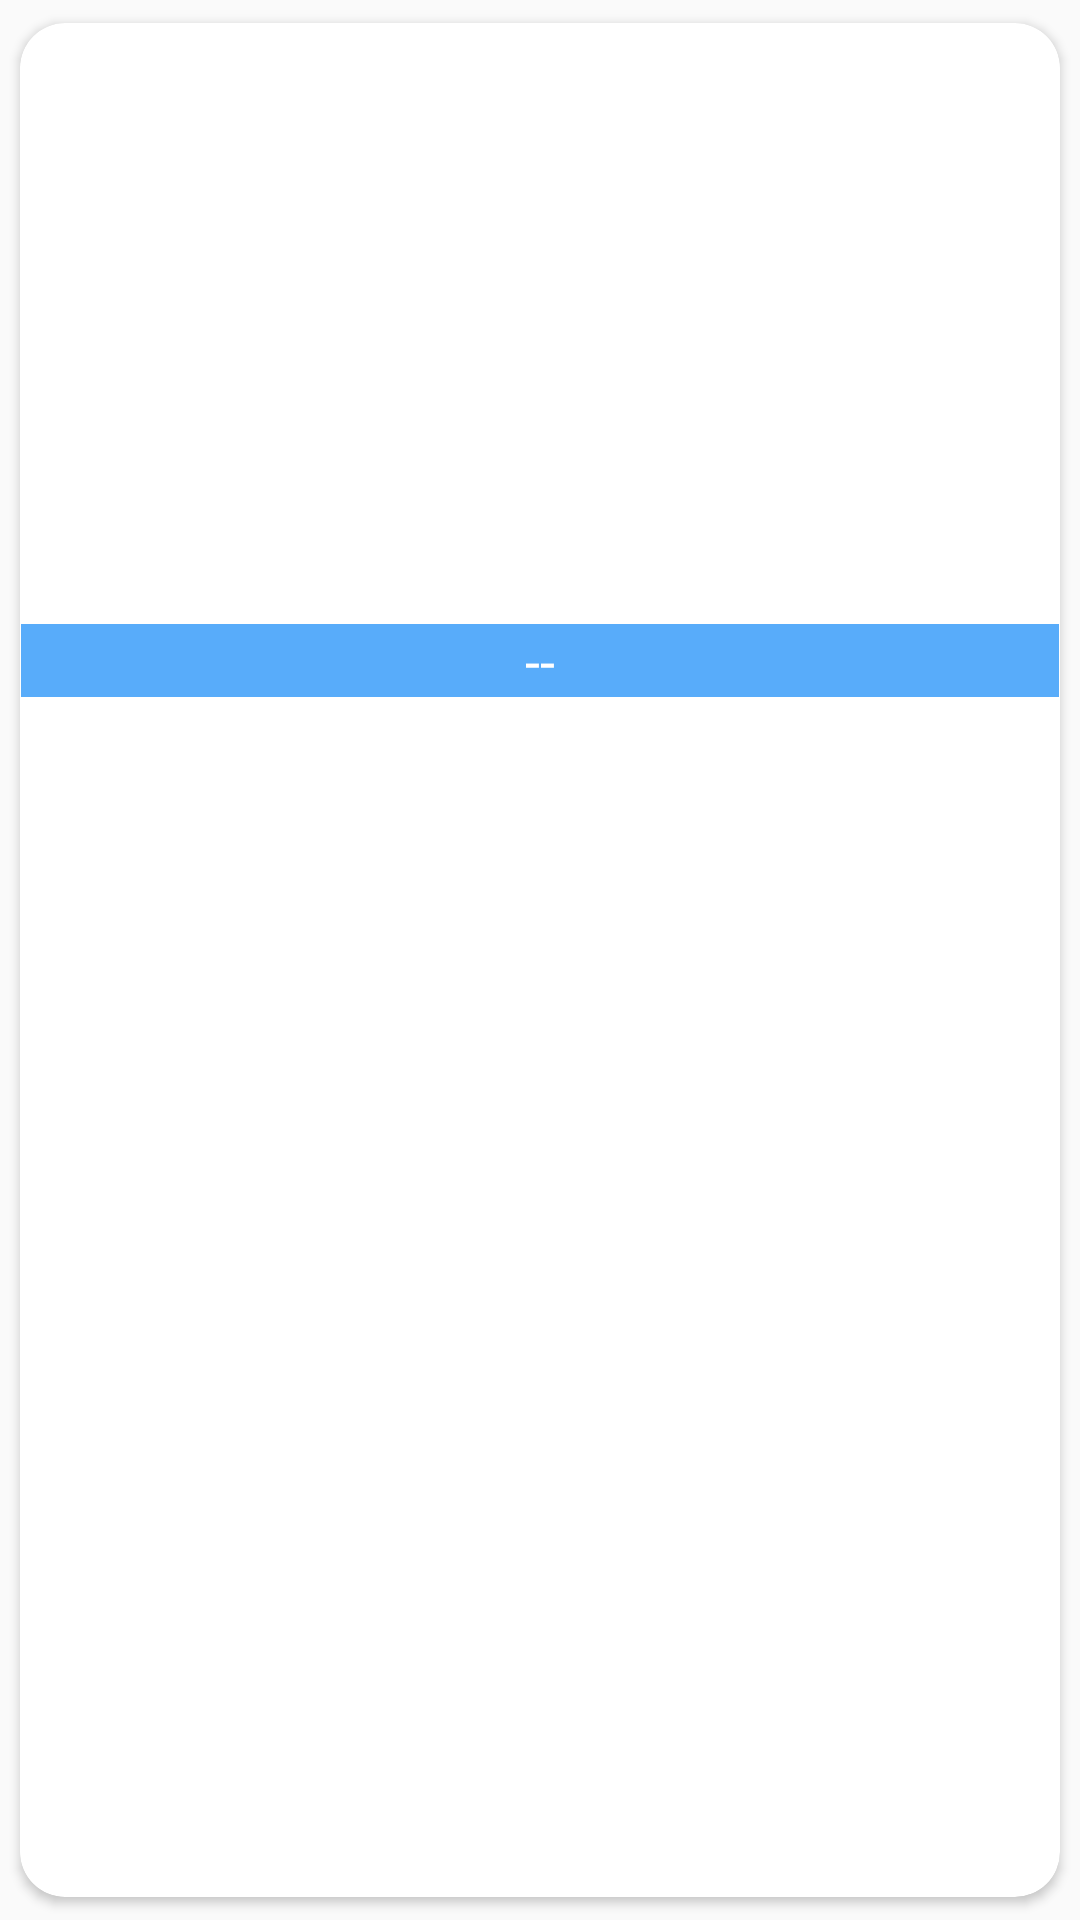

Write the Android layout XML for this screen, with the resource values it uses.
<!-- AndroidManifest.xml: application theme AppTheme.NoActionBar -->
<!-- res/layout/categorias_dispositivo.xml -->
<?xml version="1.0" encoding="utf-8"?>
<androidx.cardview.widget.CardView
    xmlns:android="http://schemas.android.com/apk/res/android"
    xmlns:app="http://schemas.android.com/apk/res-auto"
    android:clickable="true"
    android:focusable="true"
    android:foreground="?android:attr/selectableItemBackground"
    android:layout_width="200dp"
    android:layout_height="wrap_content"
    app:cardBackgroundColor="#fff"
    app:cardUseCompatPadding="true"
    app:contentPadding="0.2dp"
    app:cardCornerRadius="15dp">


    <androidx.appcompat.widget.LinearLayoutCompat
        android:layout_width="match_parent"
        android:layout_height="wrap_content"
        android:orientation="vertical">

        <androidx.appcompat.widget.AppCompatImageView
            android:id="@+id/ImagenCategoriaD"
            android:layout_width="match_parent"
            android:layout_height="200dp"
            android:scaleType="centerCrop"/>
        <TextView
            android:id="@+id/NombreCategoriaD"
            android:text="@string/NombreCategoriaD"
            android:layout_width="match_parent"
            android:layout_height="match_parent"
            android:background="#58ACFA"
            android:textColor="#fff"
            android:textSize="18sp"
            android:gravity="center"/>

    </androidx.appcompat.widget.LinearLayoutCompat>

</androidx.cardview.widget.CardView>
<!-- resources referenced by this layout -->
<resources>
  <string name="NombreCategoriaD">--</string>
  <style name="AppTheme.NoActionBar">
          <item name="windowActionBar">false</item>
          <item name="windowNoTitle">true</item>
  
      </style>
</resources>
